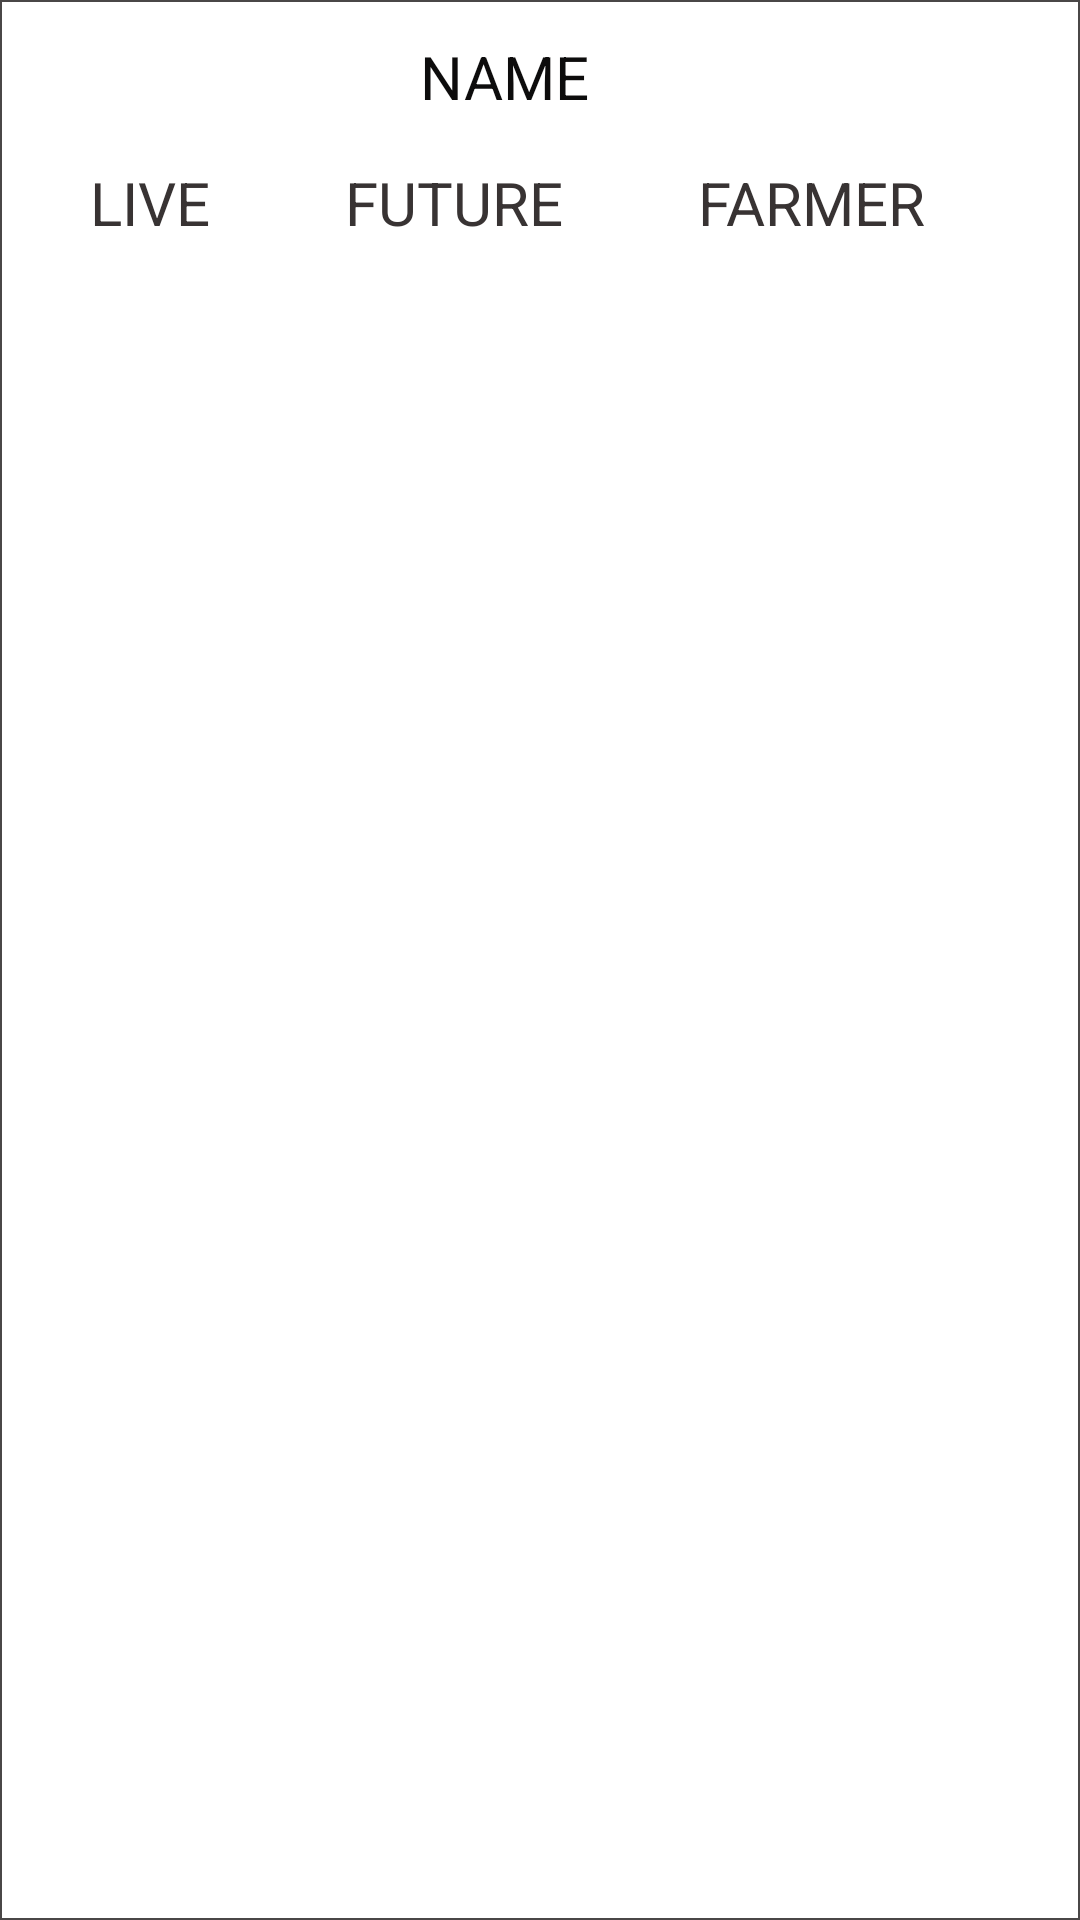

Produce the Android XML layout that renders to this screen, including the resource entries it uses.
<!-- AndroidManifest.xml: application theme AppTheme.NoActionBar -->
<!-- res/layout/crops_adapter_xml.xml -->
<?xml version="1.0" encoding="utf-8"?>
<LinearLayout xmlns:android="http://schemas.android.com/apk/res/android"
    android:orientation="vertical" android:layout_width="match_parent"
    android:layout_height="match_parent"
    android:background="@drawable/custom_for_crop_list"
    android:layout_centerHorizontal="true"

    >

    <TextView
        android:layout_marginTop="2sp"
        android:id="@+id/nameofcrop"
        android:layout_width="wrap_content"
        android:layout_height="wrap_content"
        android:paddingTop="10sp"
        android:paddingBottom="10sp"
        android:text="@string/name"
        android:layout_marginLeft="140sp"
        android:textSize="20sp"
        android:textColor="#0d0c0c"

        />

    <LinearLayout
        android:layout_width="match_parent"
        android:layout_height="wrap_content"
        android:orientation="horizontal">

    <TextView
        android:id="@+id/liveprice"
        android:layout_width="wrap_content"
        android:layout_height="wrap_content"
        android:text="@string/live"
        android:textSize="20sp"
        android:layout_marginLeft="30sp"
        android:layout_marginTop="5sp"
        android:textColor="#383333"

        />

    <TextView
        android:id="@+id/expectedprice"
        android:layout_width="wrap_content"
        android:layout_height="wrap_content"
        android:text="@string/future"
        android:textSize="20sp"
        android:layout_marginLeft="45sp"
        android:layout_marginTop="5sp"
        android:textColor="#383333"

        />

        <TextView
            android:id="@+id/percentagefarmer"
            android:layout_width="wrap_content"
            android:layout_height="wrap_content"
            android:text="@string/farmer"
            android:textSize="20sp"
            android:layout_marginLeft="45sp"
            android:layout_marginTop="5sp"
            android:textColor="#383333"

            />



    </LinearLayout>


</LinearLayout>
<!-- resources referenced by this layout -->
<resources>
  <!-- drawable custom_for_crop_list (drawable) -->
  <?xml version="1.0" encoding="utf-8"?>
  <shape xmlns:android="http://schemas.android.com/apk/res/android" android:shape="rectangle">
  
      <solid android:color="#ffffff"></solid>
  
      <stroke android:width="2px" android:color="#4a4747" ></stroke>
  
  
  </shape>
  <string name="farmer">FARMER</string>
  <string name="future">FUTURE</string>
  <string name="live">LIVE</string>
  <string name="name">NAME</string>
  <style name="AppTheme.NoActionBar" parent="Theme.AppCompat.Light.DarkActionBar">
          <item name="windowActionBar">false</item>
          <item name="windowNoTitle">true</item>
          <item name="android:windowFullscreen">true</item>
      </style>
</resources>
